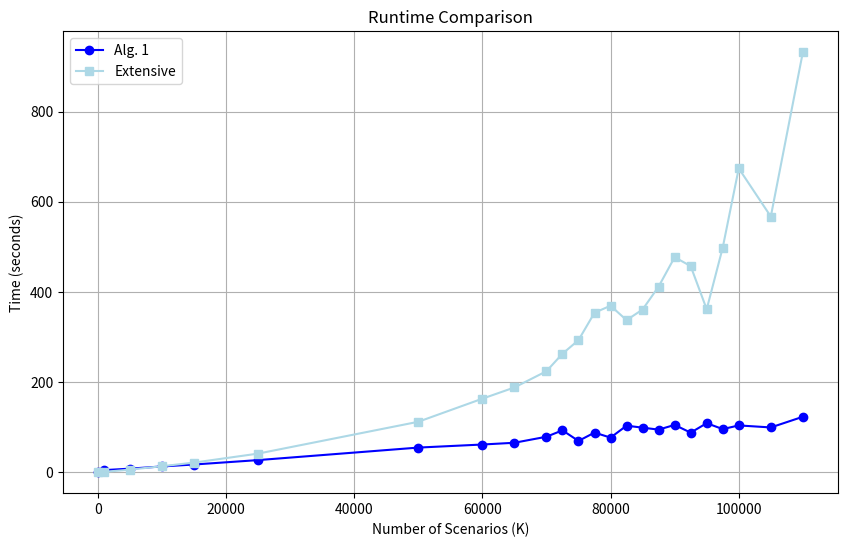

Reproduce this figure in Python.
import matplotlib.pyplot as plt

# Scenario sizes
scenario_vec = [
    100, 1000, 5000, 10000, 15000, 25000, 50000, 60000, 65000, 70000,
    72500, 75000, 77500, 80000, 82500, 85000, 87500, 90000, 92500,
    95000, 97500, 100000, 105000, 110000
]

# First run
t_vec1 = [0.3808326660655439, 4.56663354113698, 7.819289208156988, 
          12.701509916922078, 17.012123374966905, 26.804796375101432, 
          54.584490542067215, 61.382014791015536, 65.28510554204695, 
          78.65891195787117, 92.84899908304214, 69.31914141611196, 
          87.85575837502256, 76.70994704100303, 103.18646987481043, 
          98.79293929203413, 94.42988237505779, 104.88692329102196, 
          87.69057604204863, 108.74367145798169, 95.59705604193732, 
          103.74278341699392, 99.27405320899561, 122.95545537513681]

# Second run (your new data)
t_vec2 = [0.05539008404593915, 0.6644151249784045, 5.684475041984115, 
          13.158384791982826, 21.215356417000294, 41.176535332982894, 
          111.81702037499053, 163.0650945000234, 187.97433583403472, 224.0023497500224, 
          262.83305008296156, 292.9803771249717, 353.80964975000825, 369.33366312499857, 
          337.37722708296496, 360.9712595840101, 411.8723717080429, 476.9929091660306, 
          457.2553947920096, 361.51462779100984, 498.3051846669987, 674.14, 
          567.2318680419703, 931.9755349999759]

# Plot both
# Figure
plt.figure(figsize=(10,6), dpi=300)
plt.plot(scenario_vec, t_vec1, marker='o', label='Alg. 1', color = 'blue')
plt.plot(scenario_vec, t_vec2, marker='s', label='Extensive',  color = 'lightblue')

# Labels
plt.xlabel("Number of Scenarios (K)")
plt.ylabel("Time (seconds)")
plt.title("Runtime Comparison")

# Legend + grid
plt.legend()
plt.grid()

# Optional: log scale (highly recommended here)
# plt.yscale('log')

plt.show()
